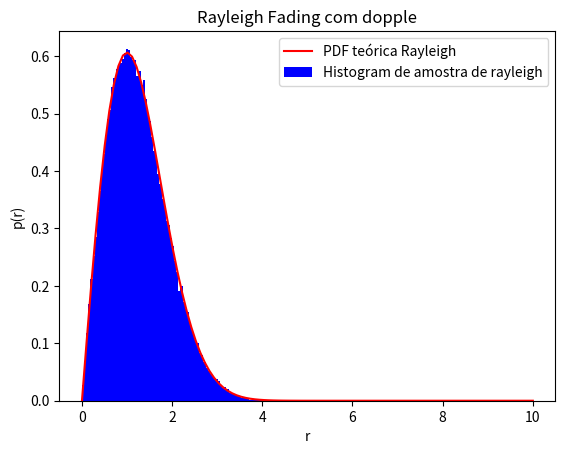

Write the Python code that produced this figure.
import numpy as np
import matplotlib.pyplot as plt
from scipy.fft import fft, ifft
 
def routine(N, Fs, fd): 
    Ts=1/Fs    
    t = np.linspace(0 , N*Ts, N) 
    f = np.linspace(-Fs/2, (Fs/2-Fs/N), N)
    mu=0
    sigma=1
    s=np.sqrt(1/(np.pi*fd*np.emath.sqrt(1-np.power(f/fd,2))))  
    s[np.where(f==-fd)] = 5*s[np.where(f==-fd)[0]+1]
    s[np.where(f== fd)] = 5*s[np.where(f== fd)[0]-1]
    s=s.real 
    #Para a variavel x:
    x=  np.random.normal(mu, sigma, size=N)
    out1x = fft(x)
    out2x = out1x*s 
    out3x = ifft(out2x).real
    out4x = out3x**2  
    #Para a variavel y: 
    y = np.random.normal(mu, sigma, size=N)

    out1y = fft(y)
    out2y = out1y*s 
    out3y = ifft(out2y).real
    out4y = out3y**2 
    Sum= np.sqrt(out4x + out4y ) 
    r= 10*np.log10(Sum)
    xy_a0= np.random.normal(mu, (sigma), size=(N, 2)).view(np.complex128)
    Sv=np.abs(xy_a0)
    return t , r , f, s, Sv 

Saida=routine(100000, 10, 1)


def pdf_Reyleight():
    sigma=1;
    ax=100
    r=np.linspace(0, 10, num=ax).reshape(ax,1) 
    pr=(r/sigma**2)*(np.exp(-(r**2)/(2*(sigma**2)))) 
    return r, pr 

saida2=pdf_Reyleight()
    
plt.plot(saida2[0], saida2[1], 'r')
plt.hist(Saida[4], color ='b', bins=100, density=True)   
plt.title('Rayleigh Fading com dopple') 
plt.legend(["PDF teórica Rayleigh",  "Histogram de amostra de rayleigh"])
plt.xlabel('r')
plt.ylabel('p(r)')
  
plt.show()